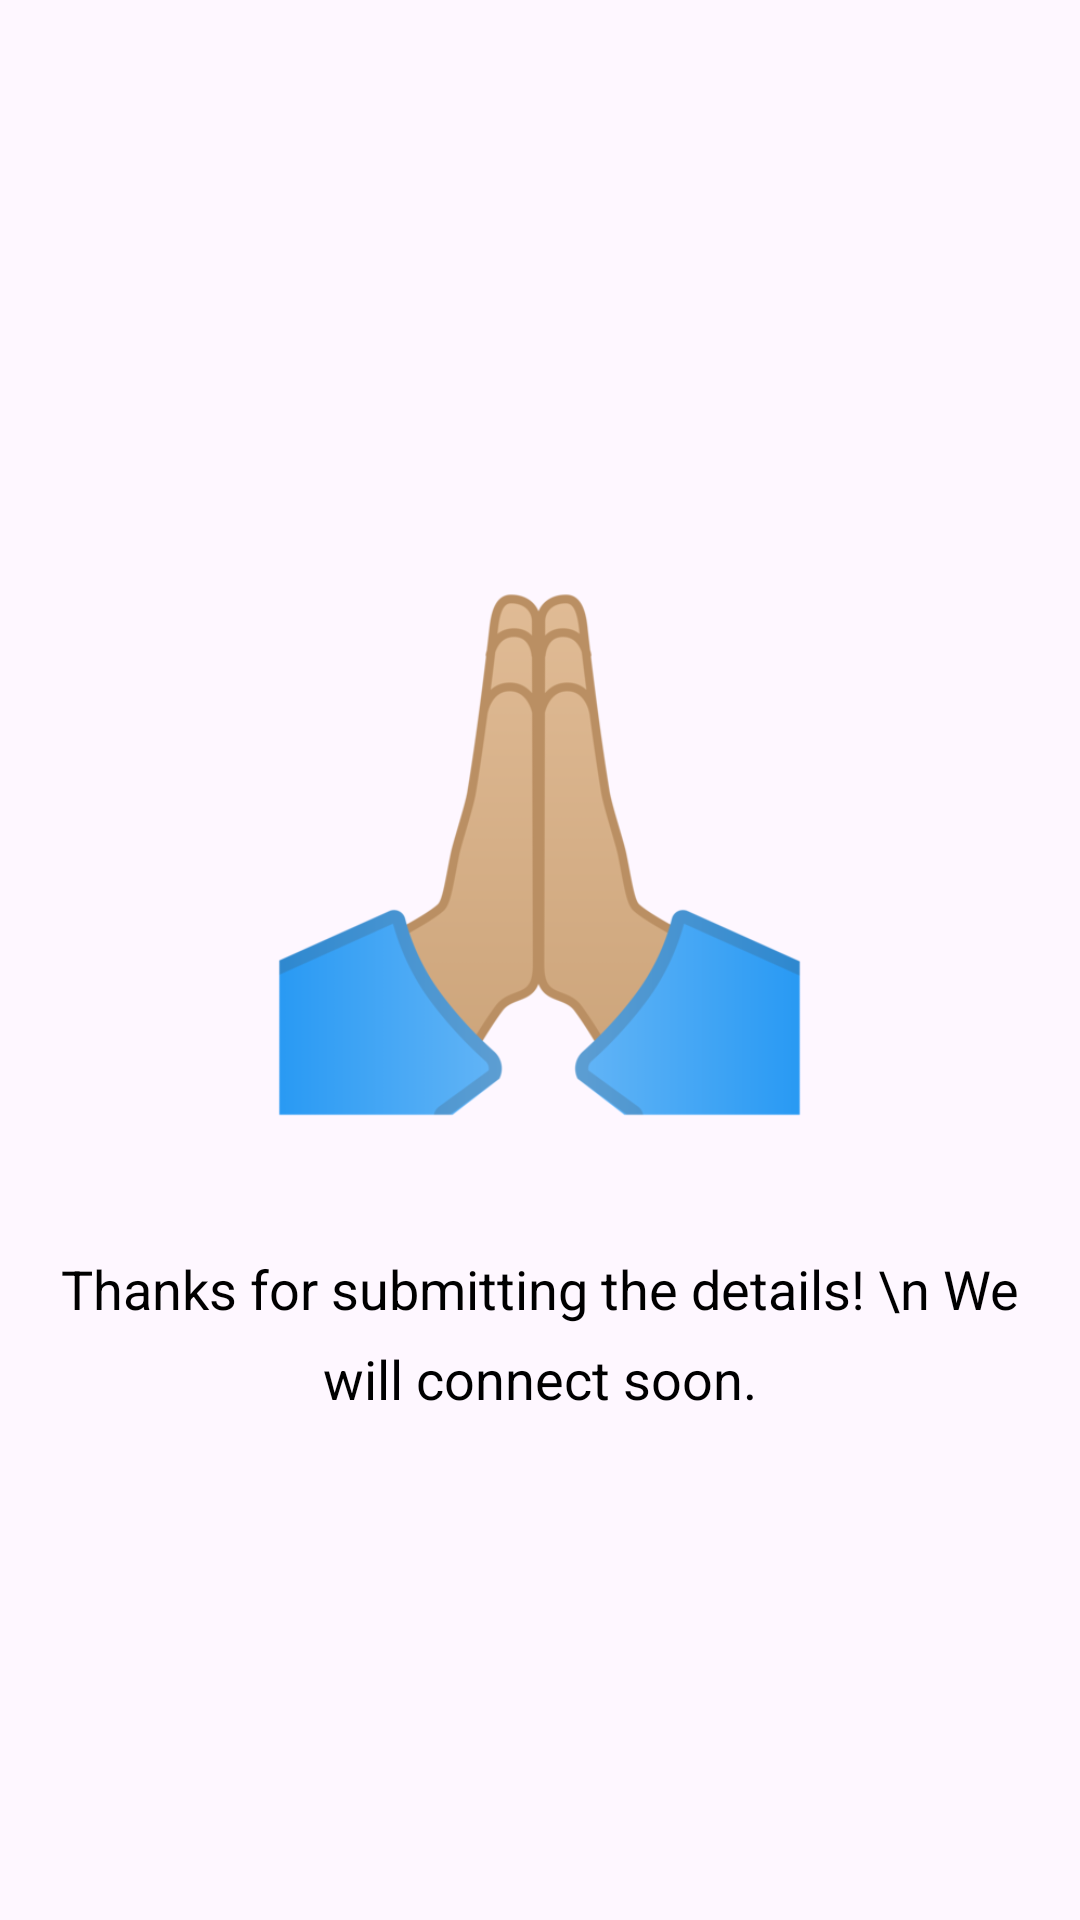

Layout XML and referenced resources for this Android screen:
<!-- AndroidManifest.xml: application theme Theme.SignUpFormApp -->
<!-- res/layout/activity_thank_you.xml -->
<?xml version="1.0" encoding="utf-8"?>
<LinearLayout xmlns:android="http://schemas.android.com/apk/res/android"
    xmlns:app="http://schemas.android.com/apk/res-auto"
    android:layout_width="match_parent"
    android:layout_height="match_parent"
    android:orientation="vertical"
    android:gravity="center"
    android:padding="16dp">

    <ImageView
        android:id="@+id/imageView"
        android:layout_width="185dp"
        android:layout_height="233dp"
        app:srcCompat="@drawable/joinhand" />

    <TextView
        android:id="@+id/textViewThankYouMessage"
        android:layout_width="wrap_content"
        android:layout_height="wrap_content"
        android:text="Thanks for submitting the details! \n We will connect soon."
        android:textAlignment="center"
        android:lineHeight="30dp"
        android:textSize="18sp"
        android:textColor="@android:color/black"
        android:layout_marginTop="16dp"/>



</LinearLayout>
<!-- resources referenced by this layout -->
<resources>
  <!-- drawable joinhand: png bitmap (drawable, 28611 bytes) -->
  <style name="Theme.SignUpFormApp" parent="Base.Theme.SignUpFormApp" />
  <style name="Base.Theme.SignUpFormApp" parent="Theme.Material3.DayNight.NoActionBar">
          
          
      </style>
</resources>
